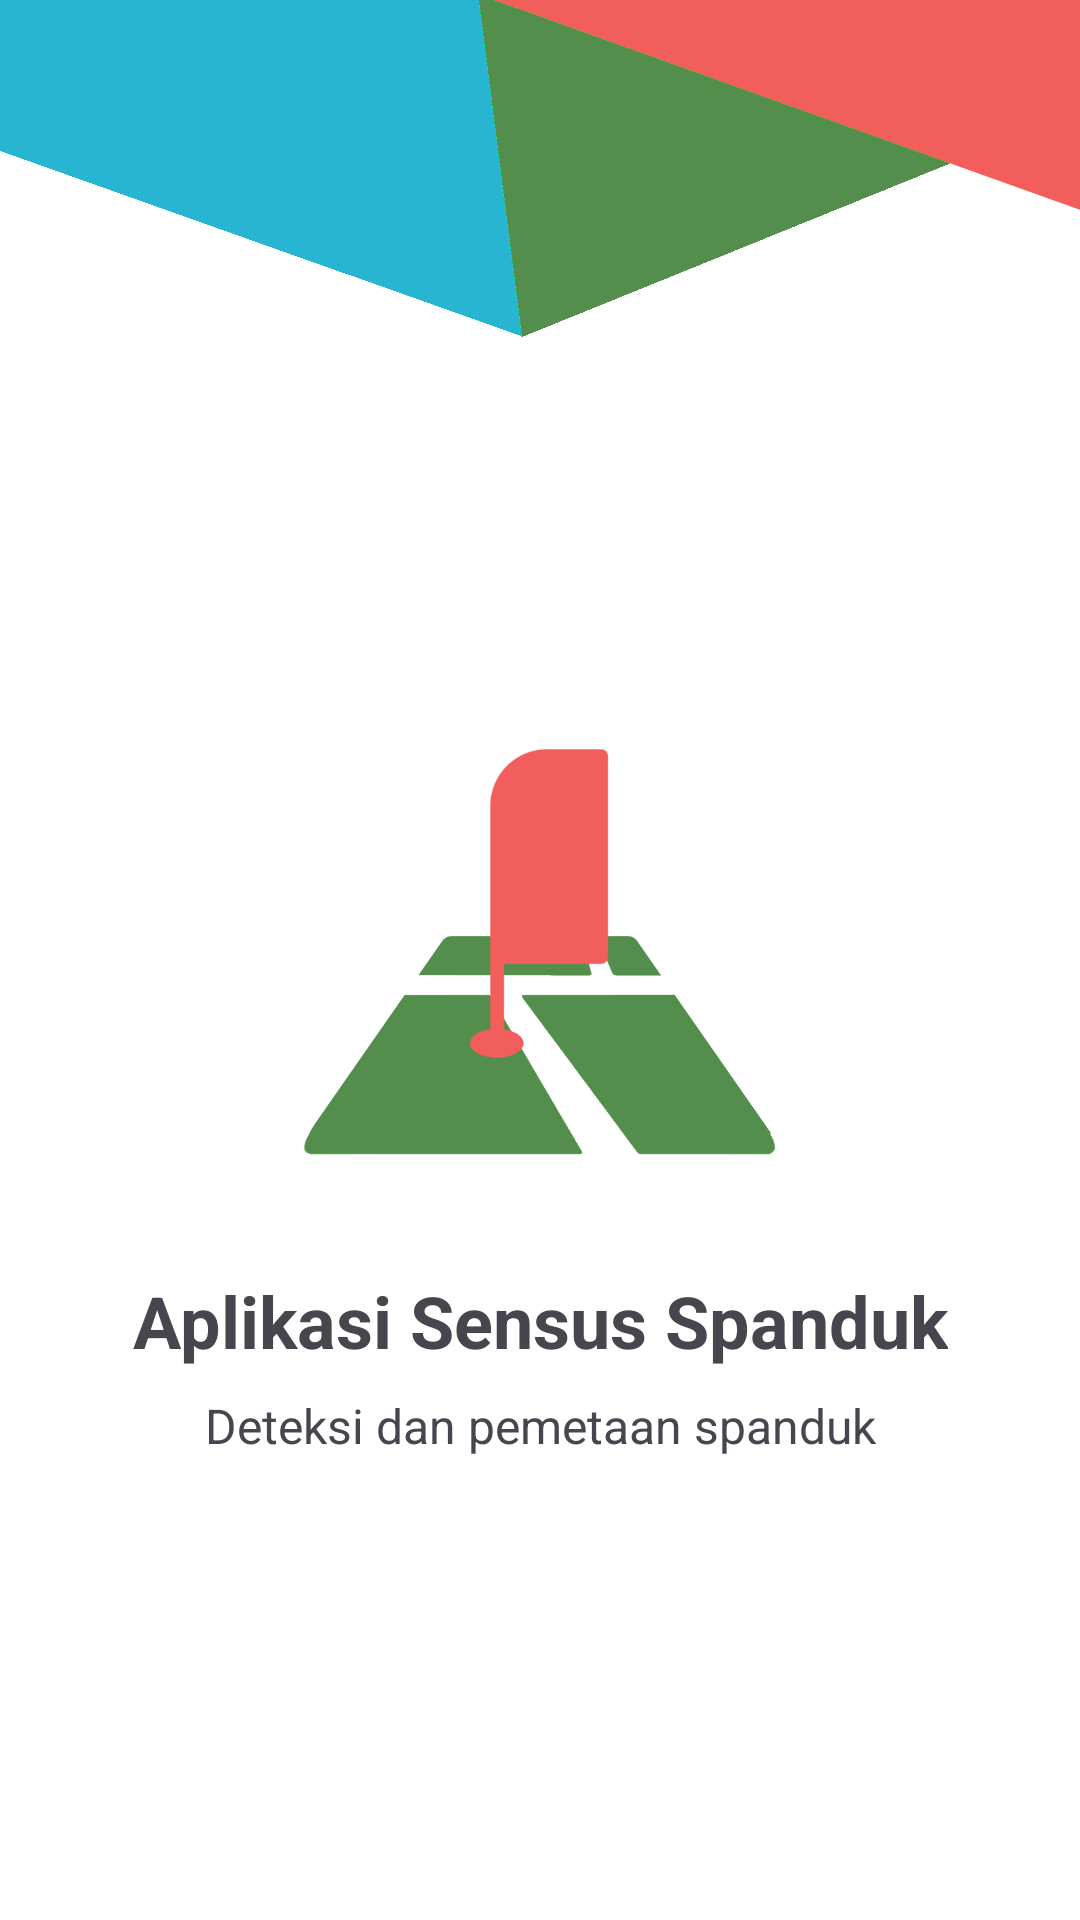

Layout XML and referenced resources for this Android screen:
<!-- AndroidManifest.xml: application theme Theme.LasScan -->
<!-- res/layout/activity_splash.xml -->
<?xml version="1.0" encoding="utf-8"?>
<androidx.constraintlayout.widget.ConstraintLayout xmlns:android="http://schemas.android.com/apk/res/android"
    xmlns:app="http://schemas.android.com/apk/res-auto"
    xmlns:tools="http://schemas.android.com/tools"
    android:id="@+id/main"
    android:layout_width="match_parent"
    android:layout_height="match_parent"
    android:background="@drawable/pattern1"
    tools:context=".ui.init.SplashActivity">

    <ImageView
        android:id="@+id/iv_logo"
        android:layout_width="match_parent"
        android:layout_height="match_parent"
        android:src="@drawable/spandetfg"
        android:layout_marginTop="240dp"
        android:layout_marginBottom="240dp"
        android:layout_marginEnd="64dp"
        android:layout_marginStart="64dp"
        app:layout_constraintBottom_toBottomOf="parent"
        app:layout_constraintEnd_toEndOf="parent"
        app:layout_constraintHorizontal_bias="0.5"
        app:layout_constraintStart_toStartOf="parent"
        app:layout_constraintTop_toTopOf="parent"
        app:layout_constraintVertical_bias="0.5"/>

    <TextView
        android:id="@+id/tv_title"
        android:layout_width="wrap_content"
        android:layout_height="wrap_content"
        android:layout_marginTop="24dp"
        android:text="Aplikasi Sensus Spanduk"
        android:textSize="24sp"
        android:textStyle="bold"
        app:layout_constraintEnd_toEndOf="parent"
        app:layout_constraintStart_toStartOf="parent"
        app:layout_constraintTop_toBottomOf="@id/iv_logo"
        app:layout_constraintBottom_toBottomOf="parent"
        app:layout_constraintVertical_bias="0.0"/>

    <TextView
        android:id="@+id/tv_subheading"
        android:layout_width="wrap_content"
        android:layout_height="wrap_content"
        android:layout_marginTop="8dp"
        android:text="Deteksi dan pemetaan spanduk"
        android:textSize="16sp"
        app:layout_constraintEnd_toEndOf="parent"
        app:layout_constraintStart_toStartOf="parent"
        app:layout_constraintTop_toBottomOf="@+id/tv_title" />
        
    <ProgressBar
        android:id="@+id/progressBar"
        style="?android:attr/progressBarStyle"
        android:layout_width="wrap_content"
        android:layout_height="wrap_content"
        android:layout_marginTop="16dp"
        android:visibility="gone"
        app:layout_constraintEnd_toEndOf="parent"
        app:layout_constraintStart_toStartOf="parent"
        app:layout_constraintTop_toBottomOf="@+id/tv_subheading" />

</androidx.constraintlayout.widget.ConstraintLayout>
<!-- resources referenced by this layout -->
<resources>
  <!-- drawable pattern1: png bitmap (drawable, 12106 bytes) -->
  <!-- drawable spandetfg: png bitmap (drawable, 28604 bytes) -->
  <style name="Theme.LasScan" parent="Base.Theme.LasScan" />
  <style name="Base.Theme.LasScan" parent="Theme.Material3.Light.NoActionBar">
          
          
              <item name="shapeAppearanceSmallComponent">@style/ShapeAppearanceOverlayExtended</item>
              <item name="colorPrimary">@color/primary_red</item>
      </style>
  <style name="ShapeAppearanceOverlayExtended" parent="ShapeAppearance.MaterialComponents.SmallComponent">
          <item name="cornerFamily">rounded</item>
          <item name="cornerSize">50%</item>
          <item name="cornerSizeBottomRight">0%</item>
      </style>
  <color name="primary_red">#f15e5b</color>
</resources>
